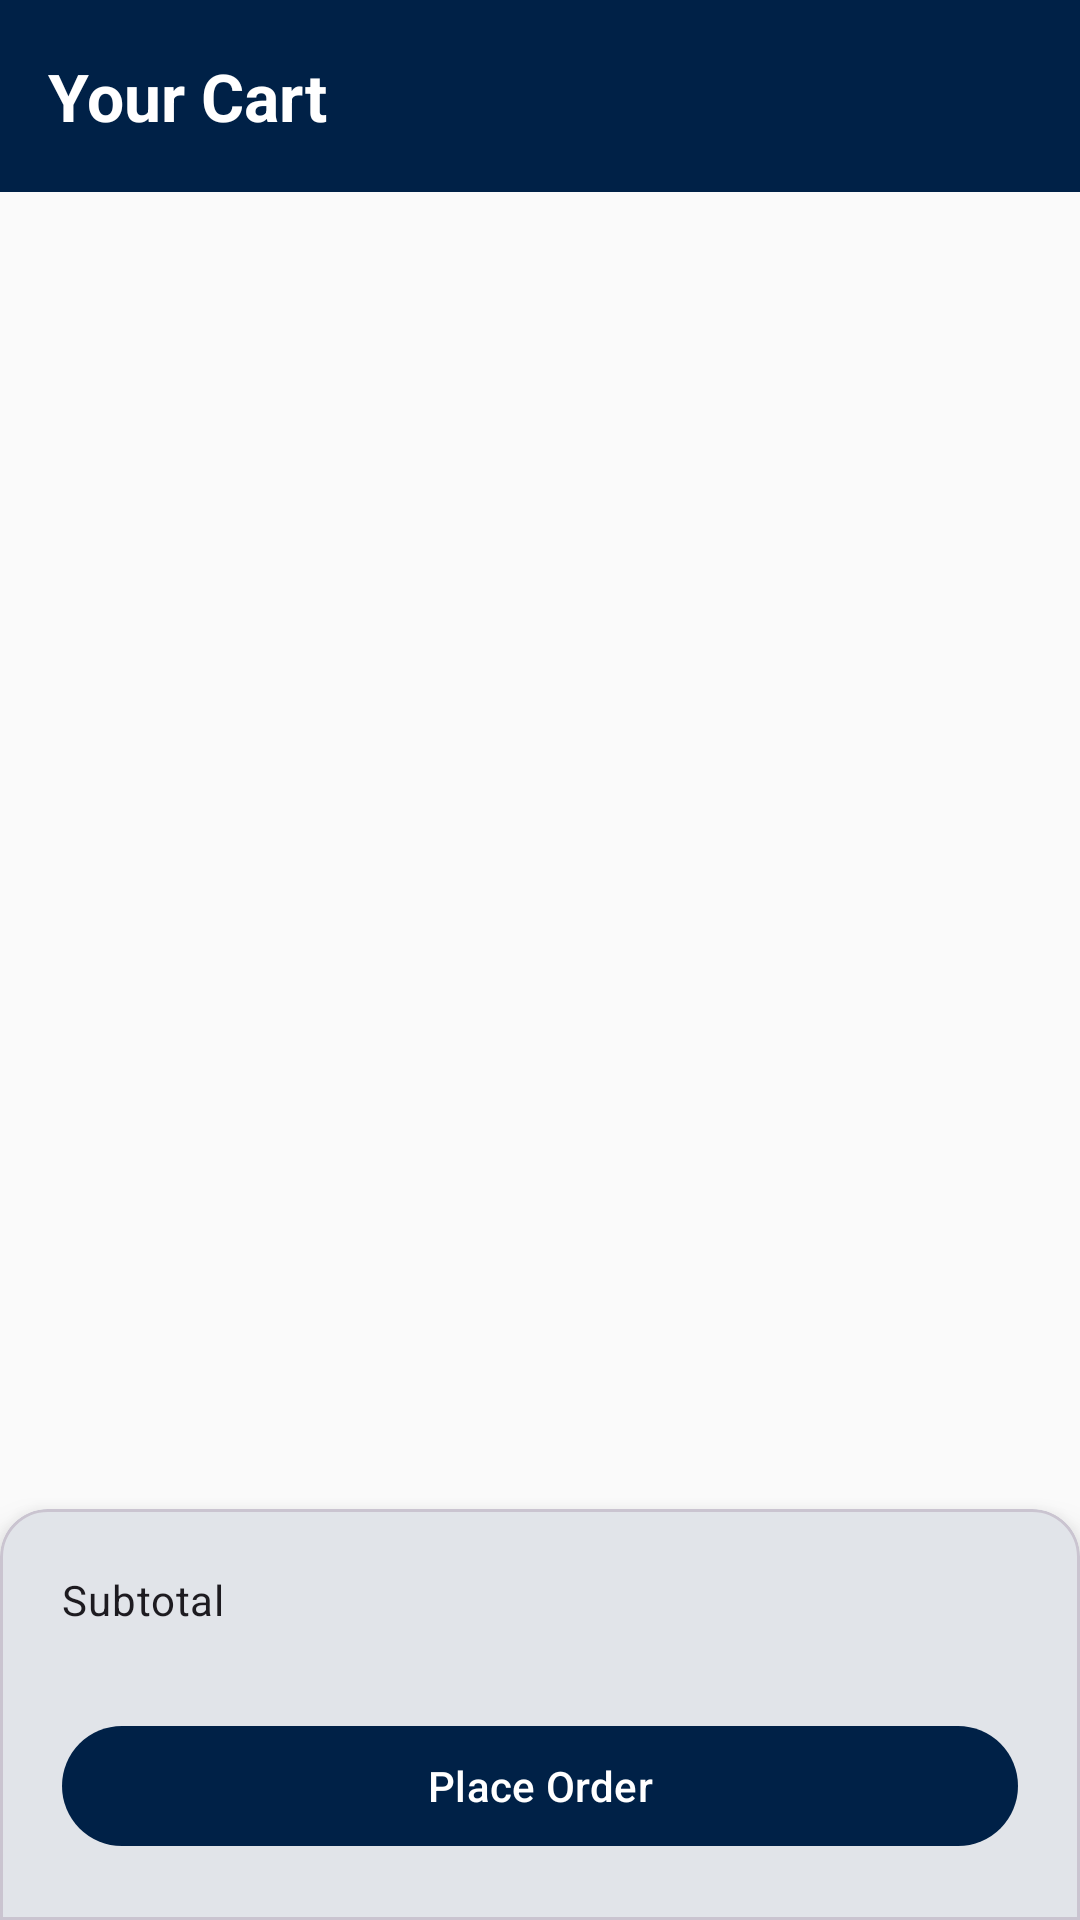

Reconstruct the res/layout file that produces this screen, plus the resources it refers to.
<!-- AndroidManifest.xml: application theme Theme.Cafeteria -->
<!-- res/layout/fragment_cart.xml -->
<?xml version="1.0" encoding="utf-8"?>
<LinearLayout xmlns:android="http://schemas.android.com/apk/res/android"
    xmlns:app="http://schemas.android.com/apk/res-auto"
    android:layout_width="match_parent"
    android:layout_height="match_parent"
    android:background="@color/background"
    android:orientation="vertical">

    
    <LinearLayout
        android:layout_width="match_parent"
        android:layout_height="?attr/actionBarSize"
        android:background="@color/navy"
        android:gravity="center_vertical"
        android:paddingStart="16dp">

        <TextView
            android:layout_width="wrap_content"
            android:layout_height="wrap_content"
            android:text="Your Cart"
            android:textAppearance="?attr/textAppearanceTitleLarge"
            android:textColor="@color/on_primary"
            android:textStyle="bold" />

    </LinearLayout>

    
    <FrameLayout
        android:layout_width="match_parent"
        android:layout_height="0dp"
        android:layout_weight="1">

        <androidx.recyclerview.widget.RecyclerView
            android:id="@+id/rv_cart"
            android:layout_width="match_parent"
            android:layout_height="match_parent"
            android:paddingTop="8dp" />

        <LinearLayout
            android:id="@+id/layout_empty_cart"
            android:layout_width="wrap_content"
            android:layout_height="wrap_content"
            android:layout_gravity="center"
            android:gravity="center"
            android:orientation="vertical"
            android:visibility="gone">

            <TextView
                android:layout_width="wrap_content"
                android:layout_height="wrap_content"
                android:layout_marginBottom="4dp"
                android:text="@string/empty_cart"
                android:textAppearance="?attr/textAppearanceBodyLarge"
                android:textColor="@android:color/darker_gray" />

            <TextView
                android:layout_width="wrap_content"
                android:layout_height="wrap_content"
                android:layout_marginTop="4dp"
                android:layout_marginBottom="12dp"
                android:text="Add items from the Menu tab to get started"
                android:textAppearance="?attr/textAppearanceBodySmall"
                android:textColor="@android:color/darker_gray" />

            <com.google.android.material.button.MaterialButton
                android:id="@+id/btn_browse_menu"
                style="@style/Widget.Material3.Button.TonalButton"
                android:layout_width="wrap_content"
                android:layout_height="wrap_content"
                android:text="@string/btn_browse_menu" />

        </LinearLayout>
    </FrameLayout>

    
    <com.google.android.material.card.MaterialCardView
        android:layout_width="match_parent"
        android:layout_height="wrap_content"
        android:layout_margin="0dp"
        app:shapeAppearanceOverlay="@style/ShapeAppearance.Cafeteria.BottomPanel"
        app:cardElevation="8dp">

        <LinearLayout
            android:layout_width="match_parent"
            android:layout_height="wrap_content"
            android:orientation="vertical"
            android:padding="16dp">

            <LinearLayout
                android:layout_width="match_parent"
                android:layout_height="wrap_content"
                android:orientation="horizontal">

                <TextView
                    android:layout_width="0dp"
                    android:layout_height="wrap_content"
                    android:layout_weight="1"
                    android:text="@string/label_subtotal"
                    android:textAppearance="?attr/textAppearanceBodyMedium" />

                <TextView
                    android:id="@+id/tv_subtotal"
                    android:layout_width="wrap_content"
                    android:layout_height="wrap_content"
                    android:textAppearance="?attr/textAppearanceLabelLarge"
                    android:textColor="@color/navy"
                    android:textStyle="bold" />

            </LinearLayout>

            <TextView
                android:id="@+id/tv_estimated_wait"
                android:layout_width="wrap_content"
                android:layout_height="wrap_content"
                android:layout_marginTop="2dp"
                android:textAppearance="?attr/textAppearanceLabelSmall"
                android:textColor="@android:color/darker_gray" />

            <com.google.android.material.button.MaterialButton
                android:id="@+id/btn_place_order"
                android:layout_width="match_parent"
                android:layout_height="wrap_content"
                android:layout_marginTop="12dp"
                android:text="@string/btn_place_order" />

        </LinearLayout>
    </com.google.android.material.card.MaterialCardView>

</LinearLayout>
<!-- resources referenced by this layout -->
<resources>
  <color name="background">#FAFAFA</color>
  <color name="navy">#002147</color>
  <color name="on_primary">#FFFFFF</color>
  <string name="btn_browse_menu">Browse Menu</string>
  <string name="btn_place_order">Place Order</string>
  <string name="empty_cart">Your cart is empty</string>
  <string name="label_subtotal">Subtotal</string>
  <style name="ShapeAppearance.Cafeteria.BottomPanel" parent="">
          <item name="cornerSizeTopLeft">16dp</item>
          <item name="cornerSizeTopRight">16dp</item>
          <item name="cornerSizeBottomLeft">0dp</item>
          <item name="cornerSizeBottomRight">0dp</item>
      </style>
  <style name="Theme.Cafeteria" parent="Theme.Material3.Light.NoActionBar">
          <item name="colorPrimary">@color/navy</item>
          <item name="colorPrimaryVariant">@color/navy_dark</item>
          <item name="colorOnPrimary">@color/on_primary</item>
          <item name="colorSecondary">@color/gold</item>
          <item name="colorSecondaryVariant">@color/gold_dark</item>
          <item name="colorOnSecondary">@color/navy</item>
          <item name="android:colorBackground">@color/background</item>
          <item name="colorSurface">@color/surface</item>
          <item name="colorError">@color/error</item>
      </style>
  <color name="navy_dark">#001530</color>
  <color name="gold">#CFB991</color>
  <color name="gold_dark">#B8A07A</color>
  <color name="surface">#FFFFFF</color>
  <color name="error">#B00020</color>
</resources>
